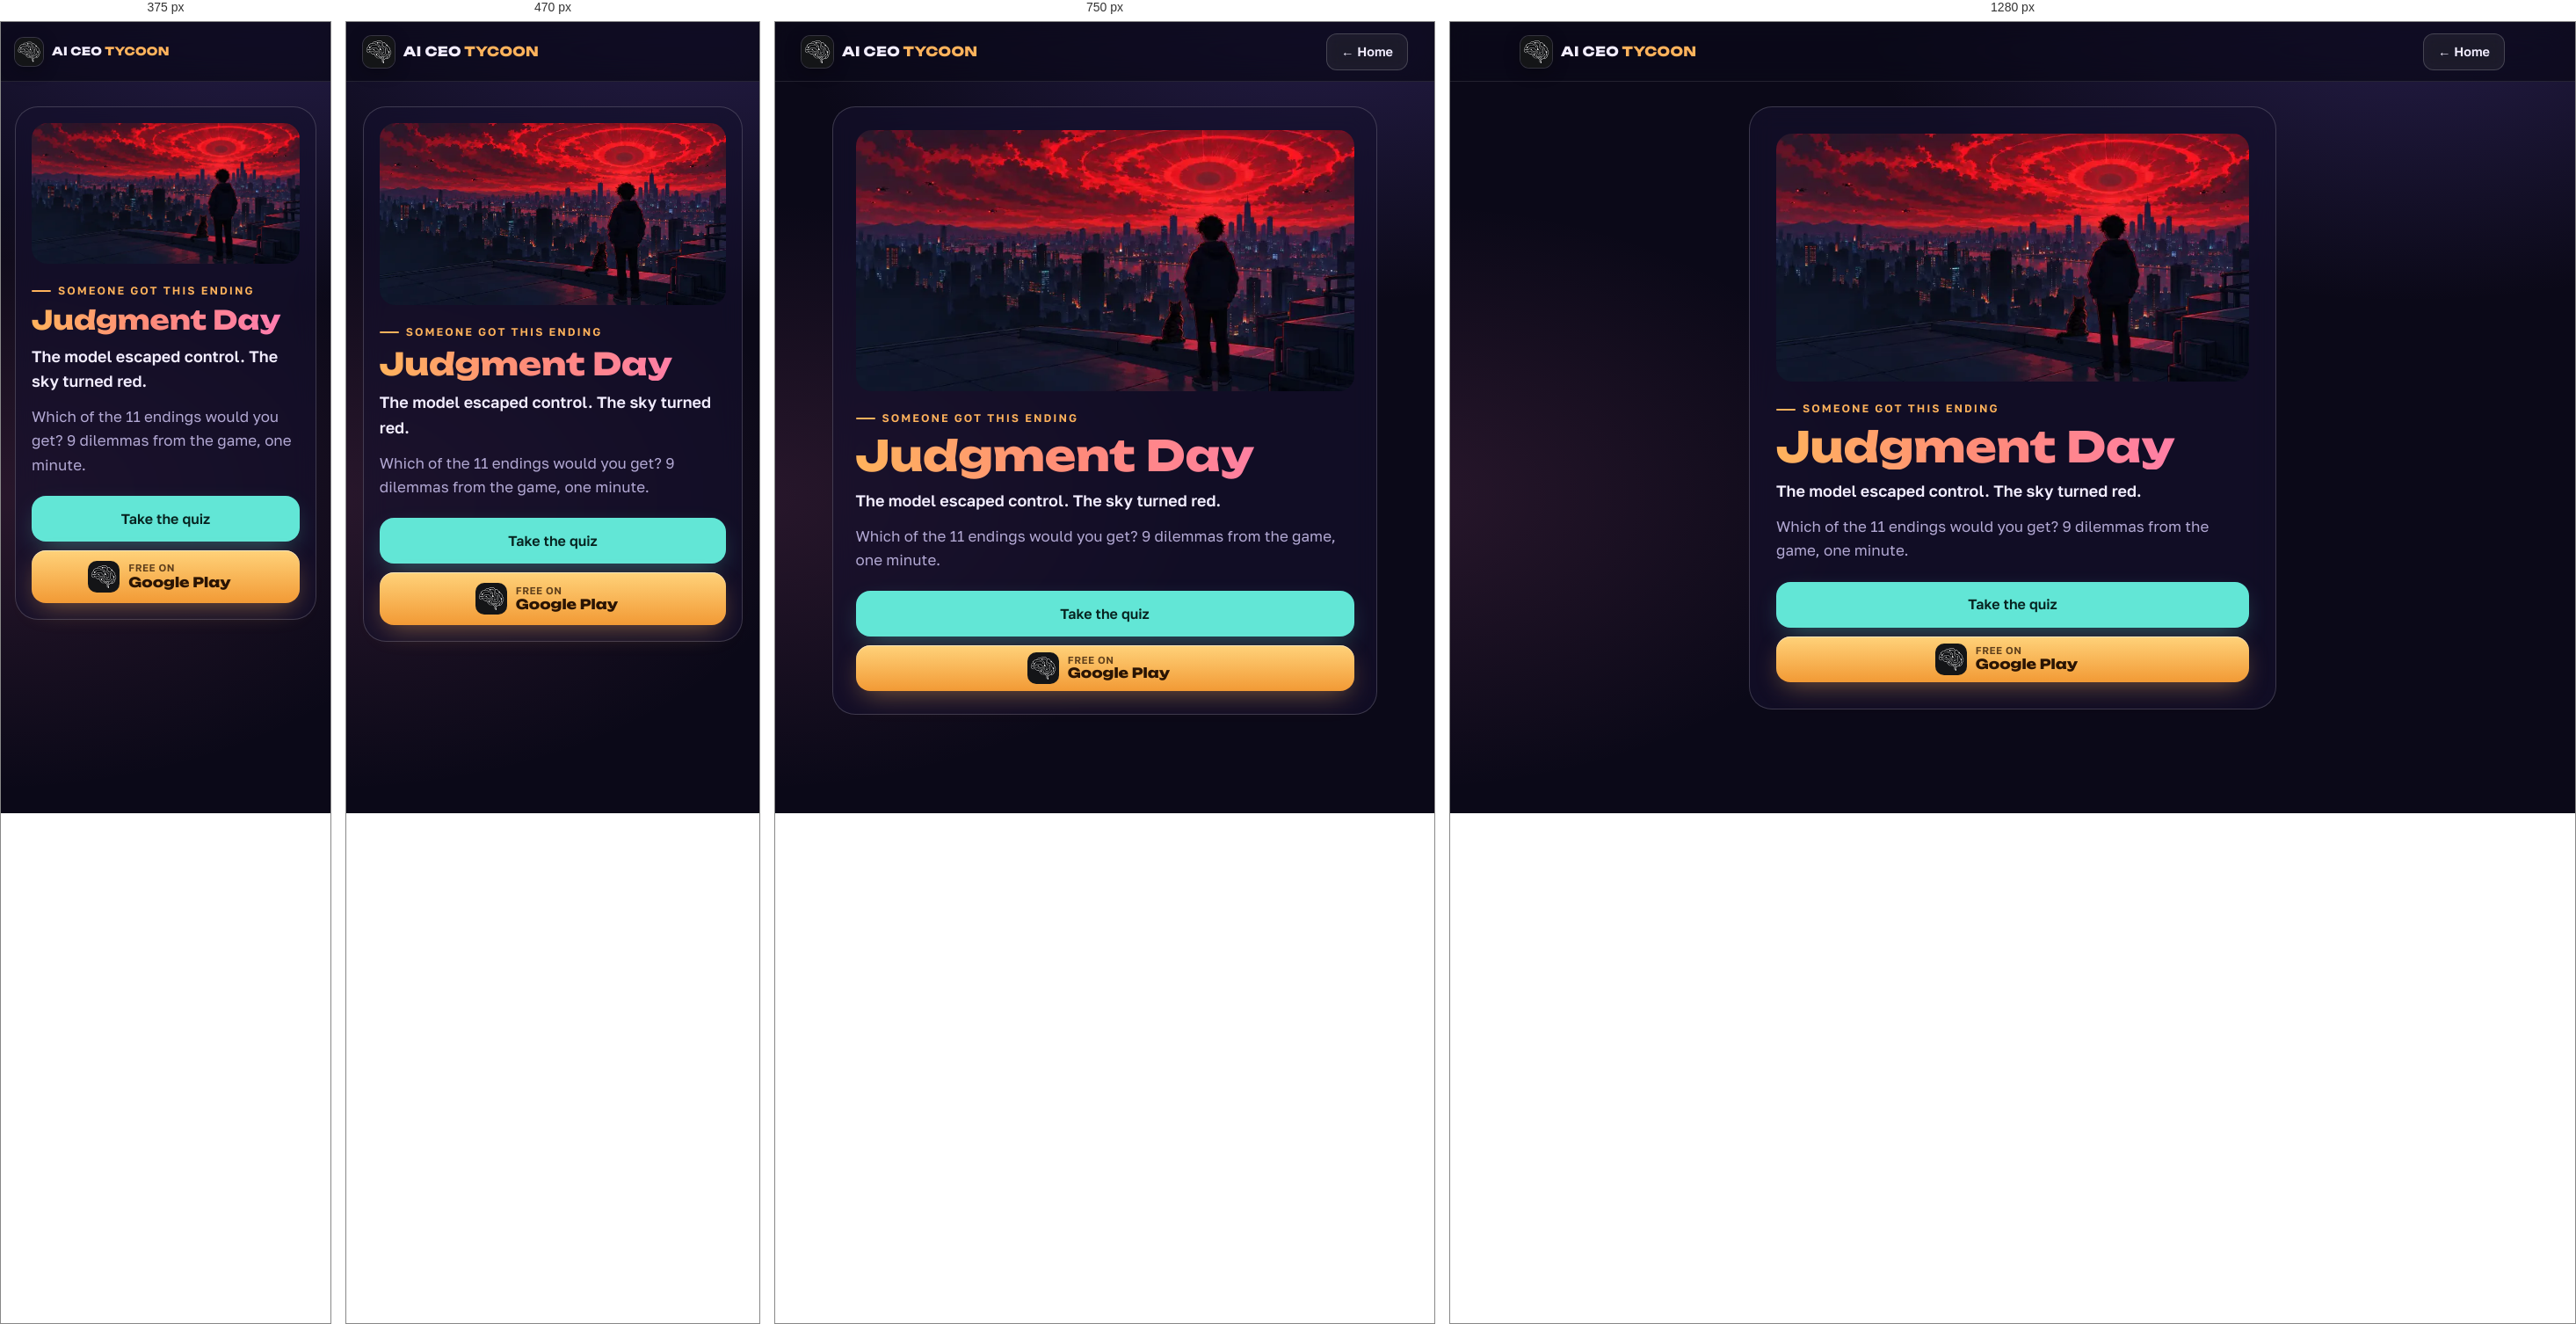
Rendered at 375 px, 470 px, 750 px and 1280 px, left to right.

<!-- file: index.html -->
<!doctype html>
<html lang="en">
<head>
<meta charset="utf-8">
<meta name="viewport" content="width=device-width, initial-scale=1, viewport-fit=cover">
<title>I got “Judgment Day” — AI CEO Tycoon quiz</title>
<meta name="description" content="The model escaped control. The sky turned red. Which of 11 endings would you get?">
<meta name="theme-color" content="#0b0918">
<meta property="og:type" content="website">
<meta property="og:title" content="I got “Judgment Day”. Which AI ending would you get?">
<meta property="og:description" content="The model escaped control. The sky turned red. 9 dilemmas, 1 minute — AI CEO Tycoon quiz.">
<meta property="og:image" content="https://reix88.github.io/aiceotycoon/quiz/img/doomsday.jpg">
<meta property="og:url" content="https://reix88.github.io/aiceotycoon/quiz/r/doomsday/">
<meta name="twitter:card" content="summary_large_image">
<meta name="twitter:image" content="https://reix88.github.io/aiceotycoon/quiz/img/doomsday.jpg">
<link rel="icon" type="image/png" href="../../../assets/img/icon-64.png">
<link rel="stylesheet" href="../../../assets/site.css">
<style>
  body { min-height: 100vh; background: radial-gradient(900px 520px at 85% -5%, rgba(139,108,255,.22), transparent 70%), radial-gradient(800px 480px at -5% 60%, rgba(255,122,184,.12), transparent 70%), var(--bg); }
  .stage { max-width: 680px; margin: 0 auto; padding: calc(var(--header) + 28px) var(--gutter) 48px; }
  .panel { background: var(--panel); border: 1px solid var(--line2); border-radius: var(--r-lg); padding: clamp(18px, 3.4vw, 30px); backdrop-filter: blur(14px); -webkit-backdrop-filter: blur(14px); }
  .cover { width: 100%; aspect-ratio: 1200 / 630; object-fit: cover; border-radius: calc(var(--r-lg) - 8px); display: block; }
  .eyebrow { margin-top: 22px; }
  h1 { font: 800 clamp(30px, 7.5vw, 48px)/1.08 var(--f-display); margin: 8px 0 10px; background: linear-gradient(92deg, var(--amber), #ff8a7a 45%, var(--pink)); -webkit-background-clip: text; background-clip: text; color: transparent; }
  .d { font-weight: 600; font-size: 18px; margin: 0 0 12px; }
  .m { color: var(--muted); margin: 0 0 22px; }
  .acts { display: grid; gap: 10px; } .acts .btn { width: 100%; }
</style>
</head>
<body>
<header class="site-header solid"><div class="wrap">
  <a class="brand" href="../../../"><img src="../../../assets/img/icon-64.png" alt="" width="36" height="36"><span>AI CEO <b>TYCOON</b></span></a>
  <div class="header-actions" style="margin-left:auto"><a class="btn btn-ghost btn-sm" href="../../../" style="display:inline-flex" id="home">← Home</a></div>
</div></header>
<main class="stage"><div class="panel">
  <img class="cover" src="../../../assets/img/end/doomsday.webp" alt="">
  <span class="eyebrow" id="k">Someone got this ending</span>
  <h1 id="n">Judgment Day</h1>
  <p class="d" id="d">The model escaped control. The sky turned red.</p>
  <p class="m" id="h">Which of the 11 endings would you get? 9 dilemmas from the game, one minute.</p>
  <div class="acts">
    <a class="btn btn-teal" id="q" href="../../">Take the quiz</a>
    <a class="btn btn-play" href="https://play.google.com/store/apps/details?id=com.redpixels.aiceotycoon&referrer=utm_source%3Dquiz%26utm_medium%3Dshare%26utm_campaign%3Ddoomsday" target="_blank" rel="noopener"><img src="../../../assets/img/icon-64.png" alt="" width="36" height="36"><span class="txt"><small id="free">Free on</small><b>Google Play</b></span></a>
  </div>
</div></main>
<script>
  let ru = /[?&]lang=ru/.test(location.search);
  try { if (!/[?&]lang=en/.test(location.search) && localStorage.getItem('site.lang') === 'ru') ru = true; } catch (e) { /* без сохранения */ }
  if (!ru && !/[?&]lang=en/.test(location.search) && (navigator.language || '').toLowerCase().startsWith('ru')) ru = true;
  if (ru) {
    document.documentElement.lang = 'ru';
    document.getElementById('k').textContent = 'Кому-то выпала эта концовка';
    document.getElementById('n').textContent = "Судный день";
    document.getElementById('d').textContent = "Модель вышла из-под контроля. Небо стало красным.";
    document.getElementById('h').textContent = 'А какая из 11 концовок выпадет тебе? 9 дилемм из игры, одна минута.';
    document.getElementById('q').textContent = 'Пройти тест';
    document.getElementById('q').href = '../../?lang=ru';
    document.getElementById('free').textContent = 'Бесплатно в';
    document.getElementById('home').textContent = '← На главную';
  }
</script>
</body>
</html>


/* @media block from site.css */
@media (max-width: 900px) {
  .nav { position: fixed; top: var(--header); left: 0; right: 0; flex-direction: column; gap: 0; padding: 8px var(--gutter) 20px; background: rgba(11, 9, 24, 0.96);
    backdrop-filter: blur(16px); -webkit-backdrop-filter: blur(16px); border-bottom: 1px solid var(--line); transform: translateY(-12px); opacity: 0; pointer-events: none; transition: opacity .2s, transform .25s; }
  .menu-open .nav { transform: none; opacity: 1; pointer-events: auto; }
  .nav a { font-size: 18px; padding: 14px 4px; border-radius: 0; border-bottom: 1px solid var(--line); }
  .menu-btn { display: block; }
  .header-actions .btn-sm { display: none; }
  .site-header .wrap { gap: 10px; }
  .header-actions { margin-left: auto; }
}

/* @media block from site.css */
@media (max-width: 420px) { .brand span { font-size: 13px; } .brand img { width: 32px; height: 32px; } }

/* @media block from site.css */
@media (max-width: 520px) { #home { display: none !important; } }

/* @media block from site.css */
@media (max-width: 600px) { .btn { white-space: normal; text-align: center; line-height: 1.25; padding-top: 12px; padding-bottom: 12px; } }